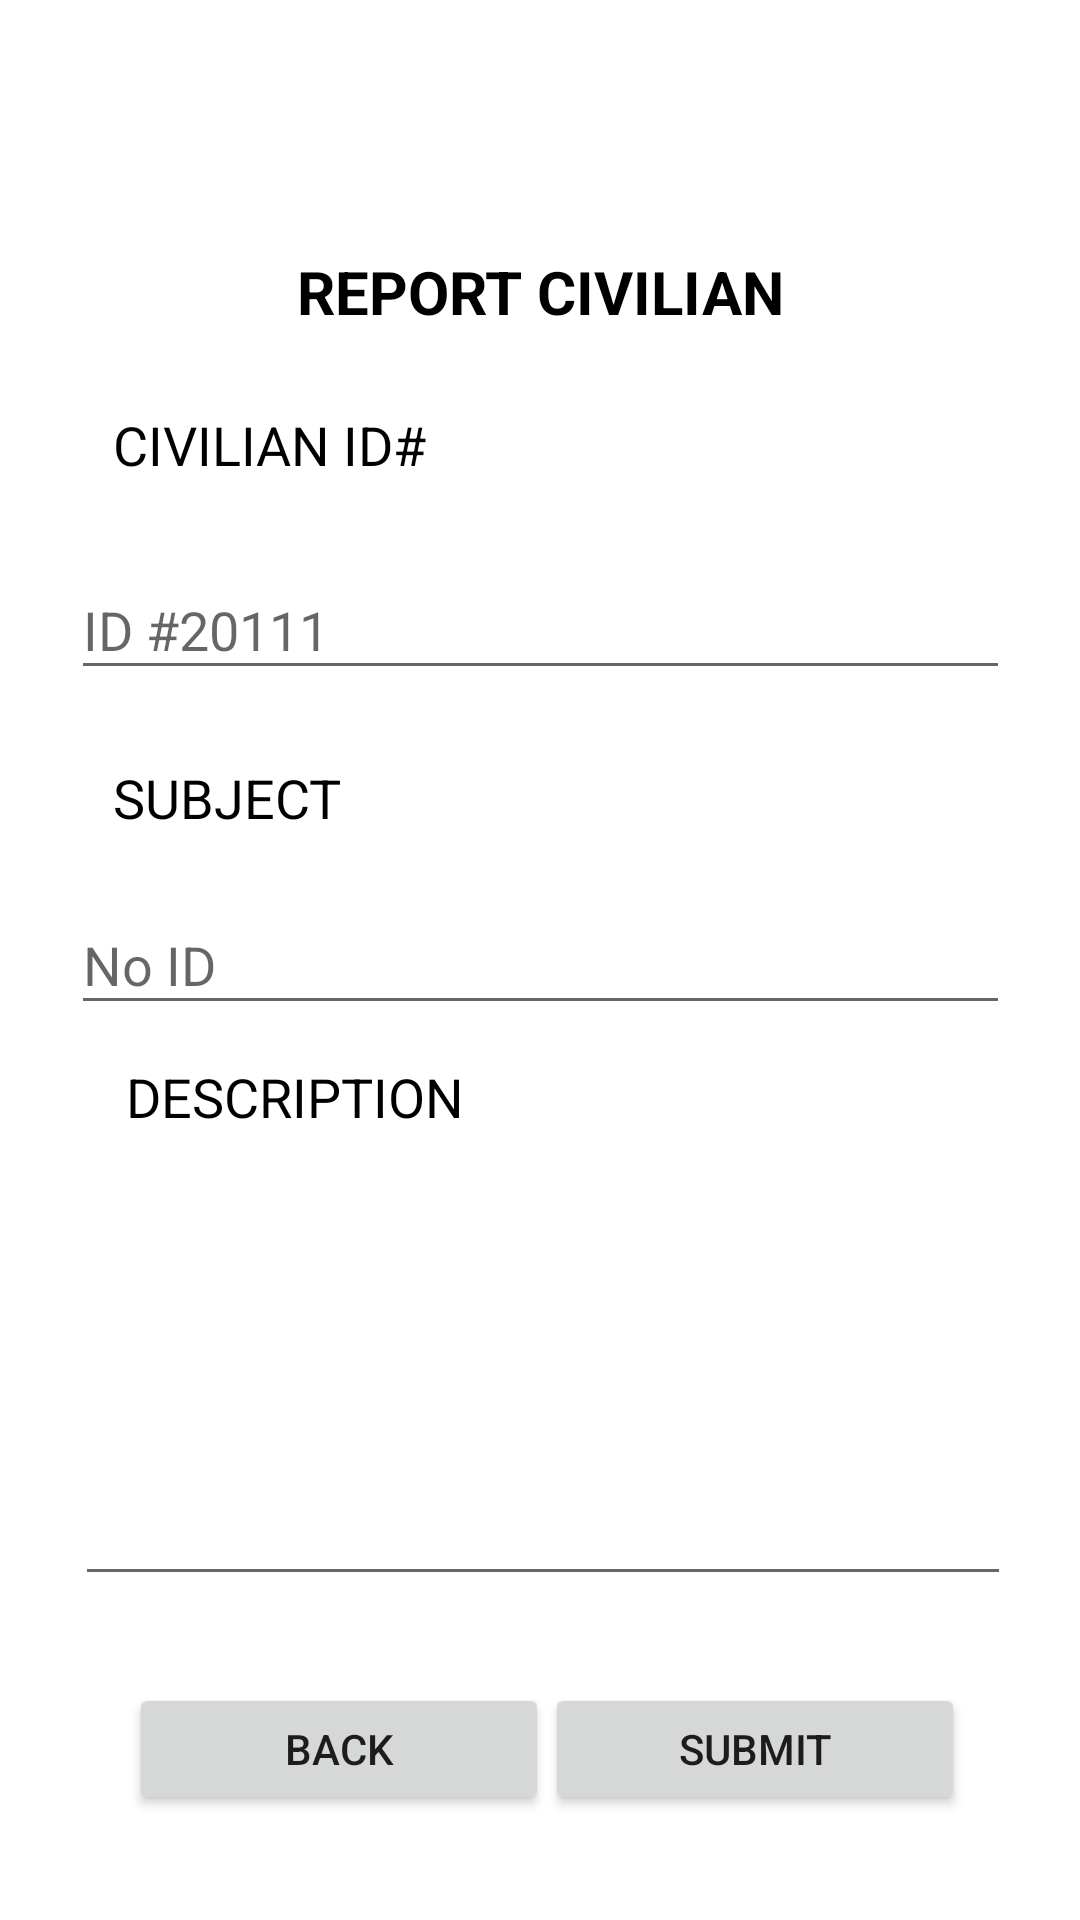

Layout XML and referenced resources for this Android screen:
<!-- AndroidManifest.xml: application theme Theme.PNPQrSystem -->
<!-- res/layout/activity_report_civilian.xml -->
<?xml version="1.0" encoding="utf-8"?>
<androidx.constraintlayout.widget.ConstraintLayout xmlns:android="http://schemas.android.com/apk/res/android"
    xmlns:app="http://schemas.android.com/apk/res-auto"
    xmlns:tools="http://schemas.android.com/tools"
    android:layout_width="match_parent"
    android:layout_height="match_parent"
    tools:context=".report.ReportCivilianActivity">

    <TextView
        android:id="@+id/reportCivilianTextView"
        android:layout_width="193dp"
        android:layout_height="47dp"
        android:gravity="center"
        android:text="REPORT CIVILIAN"
        android:textColor="@color/black"
        android:textSize="20sp"
        android:textStyle="bold"
        app:layout_constraintBottom_toBottomOf="parent"
        app:layout_constraintEnd_toEndOf="parent"
        app:layout_constraintStart_toStartOf="parent"
        app:layout_constraintTop_toTopOf="parent"
        app:layout_constraintVertical_bias="0.124" />

    <TextView
        android:id="@+id/textView3"
        android:layout_width="168dp"
        android:layout_height="36dp"
        android:gravity="left"
        android:text="CIVILIAN ID#"
        android:textColor="@color/black"
        android:textSize="18sp"
        app:layout_constraintBottom_toBottomOf="parent"
        app:layout_constraintEnd_toEndOf="parent"
        app:layout_constraintHorizontal_bias="0.197"
        app:layout_constraintStart_toStartOf="parent"
        app:layout_constraintTop_toTopOf="parent"
        app:layout_constraintVertical_bias="0.225" />

    <TextView
        android:id="@+id/subjectTextView"
        android:layout_width="168dp"
        android:layout_height="36dp"
        android:gravity="left"
        android:text="SUBJECT"
        android:textColor="@color/black"
        android:textSize="18sp"
        app:layout_constraintBottom_toBottomOf="parent"
        app:layout_constraintEnd_toEndOf="parent"
        app:layout_constraintHorizontal_bias="0.197"
        app:layout_constraintStart_toStartOf="parent"
        app:layout_constraintTop_toTopOf="parent"
        app:layout_constraintVertical_bias="0.42" />

    <TextView
        android:id="@+id/subjectTextView2"
        android:layout_width="168dp"
        android:layout_height="36dp"
        android:gravity="left"
        android:text="DESCRIPTION "
        android:textColor="@color/black"
        android:textSize="18sp"
        app:layout_constraintBottom_toBottomOf="parent"
        app:layout_constraintEnd_toEndOf="parent"
        app:layout_constraintHorizontal_bias="0.218"
        app:layout_constraintStart_toStartOf="parent"
        app:layout_constraintTop_toTopOf="parent"
        app:layout_constraintVertical_bias="0.585" />

    <EditText
        android:id="@+id/civilianIdText"
        android:layout_width="313dp"
        android:layout_height="43dp"
        android:ems="10"
        android:hint="ID #20111"
        android:inputType="textPersonName"
        android:textColor="@color/black"
        app:layout_constraintBottom_toBottomOf="parent"
        app:layout_constraintEnd_toEndOf="parent"
        app:layout_constraintStart_toStartOf="parent"
        app:layout_constraintTop_toTopOf="parent"
        app:layout_constraintVertical_bias="0.313" />

    <EditText
        android:id="@+id/subjectText"
        android:layout_width="313dp"
        android:layout_height="43dp"
        android:ems="10"
        android:hint="No ID"
        android:inputType="textPersonName"
        app:layout_constraintBottom_toBottomOf="parent"
        app:layout_constraintEnd_toEndOf="parent"
        app:layout_constraintStart_toStartOf="parent"
        app:layout_constraintTop_toTopOf="parent" />

    <EditText
        android:id="@+id/descriptionText"
        android:layout_width="312dp"
        android:layout_height="147dp"
        android:ems="10"
        android:gravity="start|top"
        android:inputType="textMultiLine"
        app:layout_constraintBottom_toBottomOf="parent"
        app:layout_constraintEnd_toEndOf="parent"
        app:layout_constraintHorizontal_bias="0.519"
        app:layout_constraintStart_toStartOf="parent"
        app:layout_constraintTop_toTopOf="parent"
        app:layout_constraintVertical_bias="0.781" />

    <Button
        android:id="@+id/backBtn"
        android:layout_width="140dp"
        android:layout_height="44dp"
        android:text="Back"
        app:layout_constraintBottom_toBottomOf="parent"
        app:layout_constraintEnd_toEndOf="parent"
        app:layout_constraintHorizontal_bias="0.195"
        app:layout_constraintStart_toStartOf="parent"
        app:layout_constraintTop_toTopOf="parent"
        app:layout_constraintVertical_bias="0.941" />

    <Button
        android:id="@+id/submitBtn"
        android:layout_width="140dp"
        android:layout_height="44dp"
        android:onClick="submit"
        android:text="Submit"
        app:layout_constraintBottom_toBottomOf="parent"
        app:layout_constraintEnd_toEndOf="parent"
        app:layout_constraintHorizontal_bias="0.826"
        app:layout_constraintStart_toStartOf="parent"
        app:layout_constraintTop_toTopOf="parent"
        app:layout_constraintVertical_bias="0.941" />

</androidx.constraintlayout.widget.ConstraintLayout>
<!-- resources referenced by this layout -->
<resources>
  <style name="Theme.PNPQrSystem" parent="Theme.MaterialComponents.DayNight.DarkActionBar">
          
          <item name="colorPrimary">@color/purple_500</item>
          <item name="colorPrimaryVariant">@color/purple_700</item>
          <item name="colorOnPrimary">@color/white</item>
          
          <item name="colorSecondary">@color/teal_200</item>
          <item name="colorSecondaryVariant">@color/teal_700</item>
          <item name="colorOnSecondary">@color/black</item>
          
          <item name="android:statusBarColor" tools:targetApi="l">?attr/colorPrimaryVariant</item>
          
      </style>
  <!-- not gathered from this repository: default colours our renderer supplied (Android Studio template values) -->
  <color name="purple_500">#FF6200EE</color>
  <color name="purple_700">#FF3700B3</color>
  <color name="teal_200">#FF03DAC5</color>
  <color name="teal_700">#FF018786</color>
  <color name="black">#FF000000</color>
  <color name="white">#FFFFFFFF</color>
</resources>
